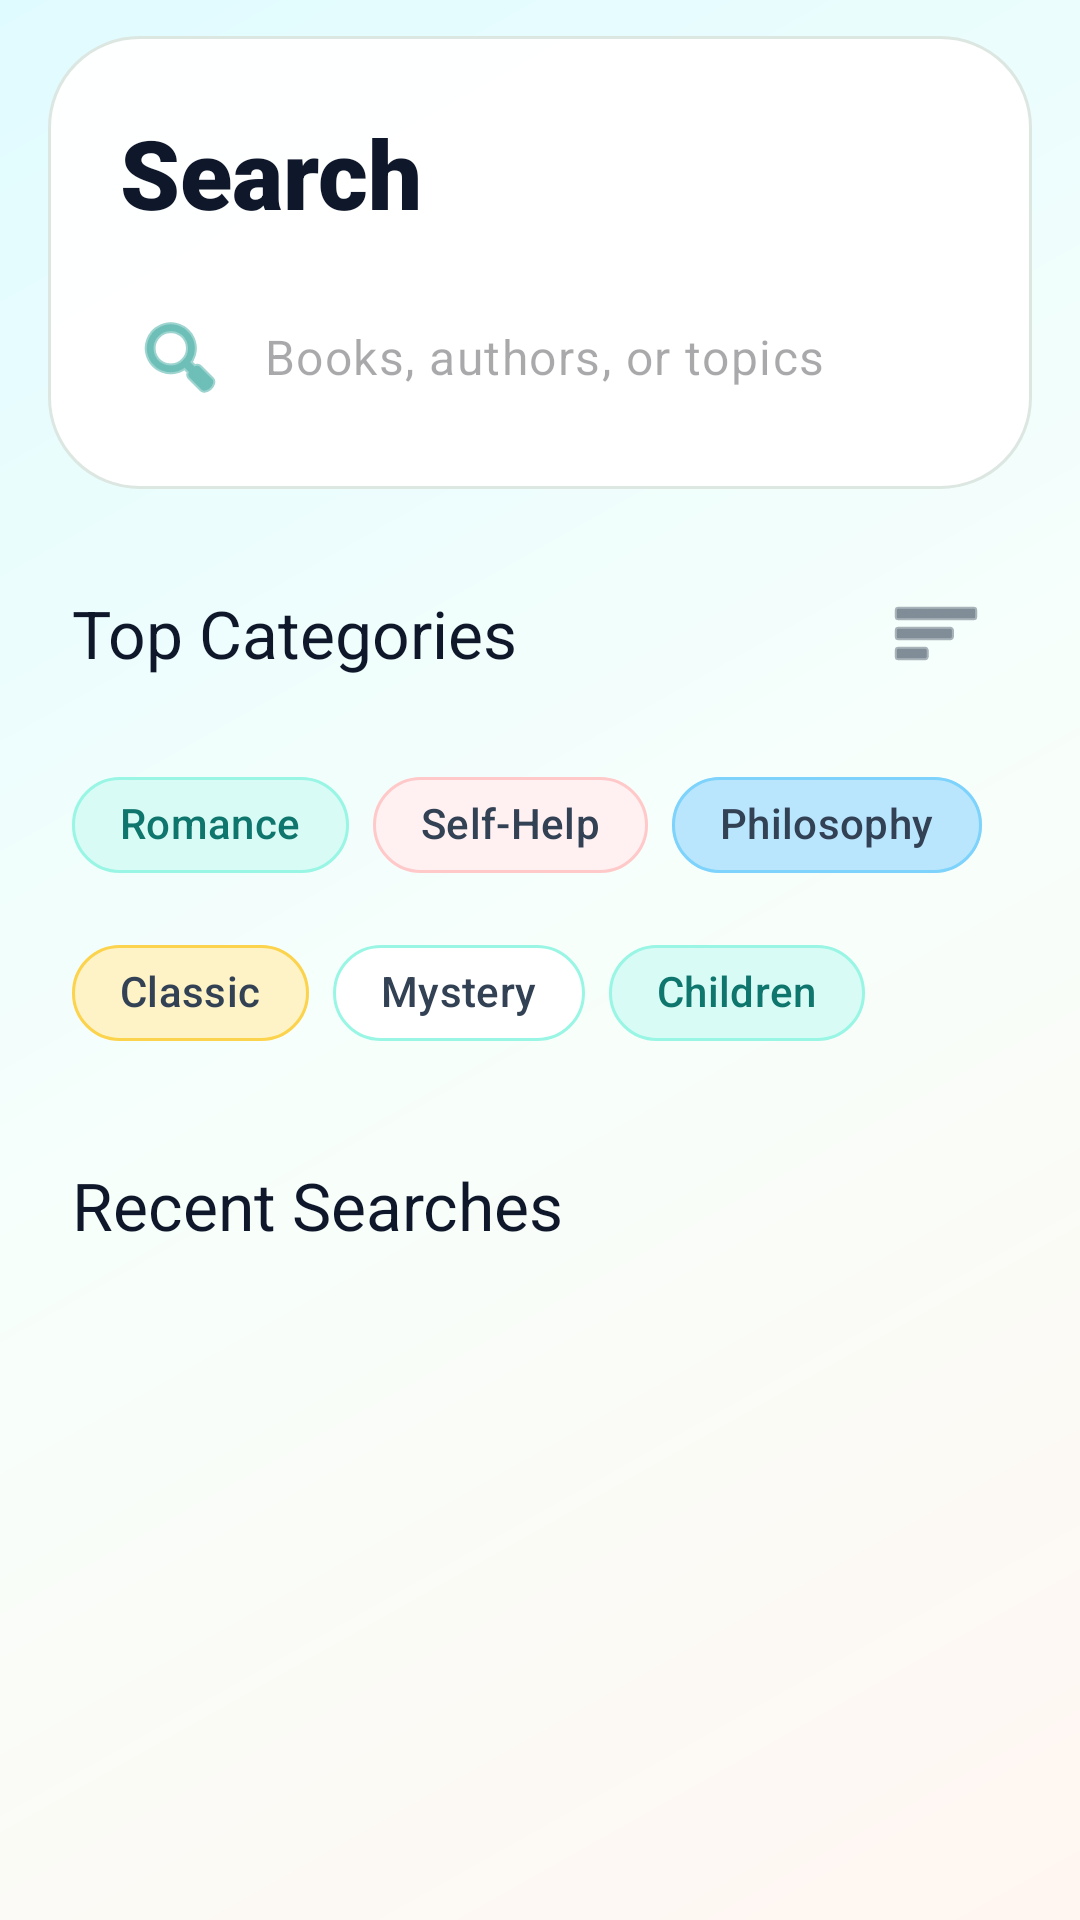

Android layout source for this screen:
<!-- AndroidManifest.xml: application theme Theme.Fonoss -->
<!-- res/layout/fragment_search.xml -->
<?xml version="1.0" encoding="utf-8"?>
<androidx.constraintlayout.widget.ConstraintLayout xmlns:android="http://schemas.android.com/apk/res/android"
    xmlns:app="http://schemas.android.com/apk/res-auto"
    android:layout_width="match_parent"
    android:layout_height="match_parent"
    android:background="@drawable/bg_app_gradient"
    android:fitsSystemWindows="true">

    <LinearLayout
        android:id="@+id/header_container"
        android:layout_width="match_parent"
        android:layout_height="wrap_content"
        android:layout_marginHorizontal="16dp"
        android:layout_marginTop="12dp"
        android:background="@drawable/bg_island_glass"
        android:orientation="vertical"
        android:paddingBottom="20dp"
        app:layout_constraintEnd_toEndOf="parent"
        app:layout_constraintStart_toStartOf="parent"
        app:layout_constraintTop_toTopOf="parent">

        <TextView
            android:id="@+id/text_search_title"
            android:layout_width="wrap_content"
            android:layout_height="wrap_content"
            android:layout_marginHorizontal="24dp"
            android:layout_marginTop="24dp"
            android:fontFamily="sans-serif-black"
            android:text="Search"
            android:textColor="@color/slate_900"
            android:textSize="32sp" />

        <com.google.android.material.textfield.TextInputLayout
            android:id="@+id/input_search_layout"
            style="@style/Widget.Material3.TextInputLayout.FilledBox"
            android:layout_width="match_parent"
            android:layout_height="wrap_content"
            android:layout_marginHorizontal="20dp"
            android:layout_marginTop="16dp"
            app:hintEnabled="false"
            app:boxBackgroundColor="@color/white"
            app:boxCornerRadiusBottomEnd="20dp"
            app:boxCornerRadiusBottomStart="20dp"
            app:boxCornerRadiusTopEnd="20dp"
            app:boxCornerRadiusTopStart="20dp"
            app:boxStrokeWidth="0dp"
            app:boxStrokeWidthFocused="0dp"
            app:hintTextColor="@color/slate_500"
            app:startIconDrawable="@android:drawable/ic_menu_search"
            app:startIconTint="@color/primary_600">

            <com.google.android.material.textfield.TextInputEditText
                android:id="@+id/input_search"
                android:layout_width="match_parent"
                android:layout_height="wrap_content"
                android:hint="Books, authors, or topics"
                android:inputType="text"
                android:paddingVertical="12dp"
                android:textColor="@color/slate_900"
                android:background="@null"/>
        </com.google.android.material.textfield.TextInputLayout>
    </LinearLayout>

    <androidx.core.widget.NestedScrollView
        android:layout_width="match_parent"
        android:layout_height="0dp"
        app:layout_constraintBottom_toBottomOf="parent"
        app:layout_constraintTop_toBottomOf="@id/header_container">

        <LinearLayout
            android:layout_width="match_parent"
            android:layout_height="wrap_content"
            android:orientation="vertical"
            android:padding="24dp">

            <LinearLayout
                android:layout_width="match_parent"
                android:layout_height="wrap_content"
                android:orientation="horizontal"
                android:gravity="center_vertical">
                
                <TextView
                    android:layout_width="0dp"
                    android:layout_weight="1"
                    android:layout_height="wrap_content"
                    android:fontFamily="sans-serif-bold"
                    android:text="Top Categories"
                    android:textColor="@color/slate_900"
                    android:textSize="22sp" />
                
                <ImageButton
                    android:id="@+id/btn_filter_genres"
                    android:layout_width="48dp"
                    android:layout_height="48dp"
                    android:background="?attr/selectableItemBackgroundBorderless"
                    android:src="@android:drawable/ic_menu_sort_by_size"
                    app:tint="@color/slate_700"/>
            </LinearLayout>

            <com.google.android.material.chip.ChipGroup
                android:id="@+id/chip_group_categories"
                android:layout_width="match_parent"
                android:layout_height="wrap_content"
                android:layout_marginTop="16dp"
                app:chipSpacingHorizontal="8dp"
                app:chipSpacingVertical="8dp"
                app:singleSelection="false">

                <com.google.android.material.chip.Chip
                    android:id="@+id/chip_romance"
                    style="@style/Widget.Material3.Chip.Filter"
                    android:layout_width="wrap_content"
                    android:layout_height="wrap_content"
                    android:text="Romance"
                    android:checkable="true"
                    app:chipBackgroundColor="@color/primary_light"
                    app:chipStrokeColor="@color/primary_200"
                    app:chipStrokeWidth="1dp"
                    app:checkedIconTint="@color/primary_600"
                    app:rippleColor="@color/primary_200"
                    android:textColor="@color/primary_700"
                    app:chipCornerRadius="24dp" />

                <com.google.android.material.chip.Chip
                    android:id="@+id/chip_self_help"
                    style="@style/Widget.Material3.Chip.Filter"
                    android:layout_width="wrap_content"
                    android:layout_height="wrap_content"
                    android:text="Self-Help"
                    android:checkable="true"
                    app:chipBackgroundColor="@color/accent_soft"
                    app:chipStrokeColor="#FFC9C9"
                    app:chipStrokeWidth="1dp"
                    app:checkedIconTint="@color/accent_vibrant"
                    app:rippleColor="#22FF6B6B"
                    android:textColor="@color/slate_700"
                    app:chipCornerRadius="24dp" />

                <com.google.android.material.chip.Chip
                    android:id="@+id/chip_philosophy"
                    style="@style/Widget.Material3.Chip.Filter"
                    android:layout_width="wrap_content"
                    android:layout_height="wrap_content"
                    android:text="Philosophy"
                    android:checkable="true"
                    app:chipBackgroundColor="@color/sky_200"
                    app:chipStrokeColor="#7DD3FC"
                    app:chipStrokeWidth="1dp"
                    app:checkedIconTint="@color/primary_700"
                    android:textColor="@color/slate_700"
                    app:chipCornerRadius="24dp" />

                <com.google.android.material.chip.Chip
                    android:id="@+id/chip_classic"
                    style="@style/Widget.Material3.Chip.Filter"
                    android:layout_width="wrap_content"
                    android:layout_height="wrap_content"
                    android:text="Classic"
                    android:checkable="true"
                    app:chipBackgroundColor="@color/sunshine_200"
                    app:chipStrokeColor="#FCD34D"
                    app:chipStrokeWidth="1dp"
                    app:checkedIconTint="@color/amber_500"
                    android:textColor="@color/slate_700"
                    app:chipCornerRadius="24dp" />

                <com.google.android.material.chip.Chip
                    android:id="@+id/chip_mystery"
                    style="@style/Widget.Material3.Chip.Filter"
                    android:layout_width="wrap_content"
                    android:layout_height="wrap_content"
                    android:text="Mystery"
                    android:checkable="true"
                    app:chipBackgroundColor="@color/white"
                    app:chipStrokeColor="@color/primary_200"
                    app:chipStrokeWidth="1dp"
                    app:checkedIconTint="@color/primary_600"
                    android:textColor="@color/slate_700"
                    app:chipCornerRadius="24dp" />

                <com.google.android.material.chip.Chip
                    android:id="@+id/chip_children"
                    style="@style/Widget.Material3.Chip.Filter"
                    android:layout_width="wrap_content"
                    android:layout_height="wrap_content"
                    android:text="Children"
                    android:checkable="true"
                    app:chipBackgroundColor="@color/primary_light"
                    app:chipStrokeColor="@color/primary_200"
                    app:chipStrokeWidth="1dp"
                    app:checkedIconTint="@color/primary_600"
                    android:textColor="@color/primary_700"
                    app:chipCornerRadius="24dp" />
            </com.google.android.material.chip.ChipGroup>

            <androidx.recyclerview.widget.RecyclerView
                android:id="@+id/recycler_search_results"
                android:layout_width="match_parent"
                android:layout_height="wrap_content"
                android:layout_marginTop="8dp"
                android:layout_marginHorizontal="-8dp"
                android:visibility="gone"
                app:layoutManager="androidx.recyclerview.widget.GridLayoutManager"
                app:spanCount="2" />

            <TextView
                android:id="@+id/text_recent_searches_label"
                android:layout_width="wrap_content"
                android:layout_height="wrap_content"
                android:layout_marginTop="32dp"
                android:fontFamily="sans-serif-bold"
                android:text="Recent Searches"
                android:textColor="@color/slate_900"
                android:textSize="22sp" />

            <androidx.recyclerview.widget.RecyclerView
                android:id="@+id/recycler_recent_searches"
                android:layout_width="match_parent"
                android:layout_height="wrap_content"
                android:layout_marginTop="16dp"
                app:layoutManager="androidx.recyclerview.widget.LinearLayoutManager" />

        </LinearLayout>
    </androidx.core.widget.NestedScrollView>

</androidx.constraintlayout.widget.ConstraintLayout>
<!-- resources referenced by this layout -->
<resources>
  <color name="accent_soft">#FFF1F2</color>
  <color name="accent_vibrant">#FF6B6B</color>
  <color name="amber_500">#F59E0B</color>
  <color name="primary_200">#99F6E4</color>
  <color name="primary_600">#0D9488</color>
  <color name="primary_700">#0F766E</color>
  <color name="primary_light">#D9FBF6</color>
  <color name="sky_200">#BAE6FD</color>
  <color name="slate_500">#64748B</color>
  <color name="slate_700">#334155</color>
  <color name="slate_900">#0F172A</color>
  <color name="sunshine_200">#FEF3C7</color>
  <color name="white">#FFFFFFFF</color>
  <!-- drawable bg_app_gradient (drawable) -->
  <?xml version="1.0" encoding="utf-8"?>
  <shape xmlns:android="http://schemas.android.com/apk/res/android">
      <gradient
          android:angle="315"
          android:centerColor="#F7FFFB"
          android:endColor="#FFF6F1"
          android:startColor="#E0FBFF" />
  </shape>
  <!-- drawable bg_island_glass (drawable) -->
  <?xml version="1.0" encoding="utf-8"?>
  <shape xmlns:android="http://schemas.android.com/apk/res/android">
      <solid android:color="#FAFFFFFF" />
      <stroke
          android:width="1dp"
          android:color="@color/outline_soft" />
      <corners android:radius="30dp" />
  </shape>
  <style name="Theme.Fonoss" parent="Base.Theme.Fonoss" />
  <color name="outline_soft">#DDE7E2</color>
  <style name="Base.Theme.Fonoss" parent="Theme.Material3.DayNight.NoActionBar">
          
          <item name="colorPrimary">@color/primary_600</item>
          <item name="colorOnPrimary">@color/white</item>
          <item name="colorSecondary">@color/accent_vibrant</item>
          <item name="android:windowBackground">@color/white</item>
          <item name="android:statusBarColor">@color/white</item>
          <item name="android:windowLightStatusBar">true</item>
      </style>
</resources>
